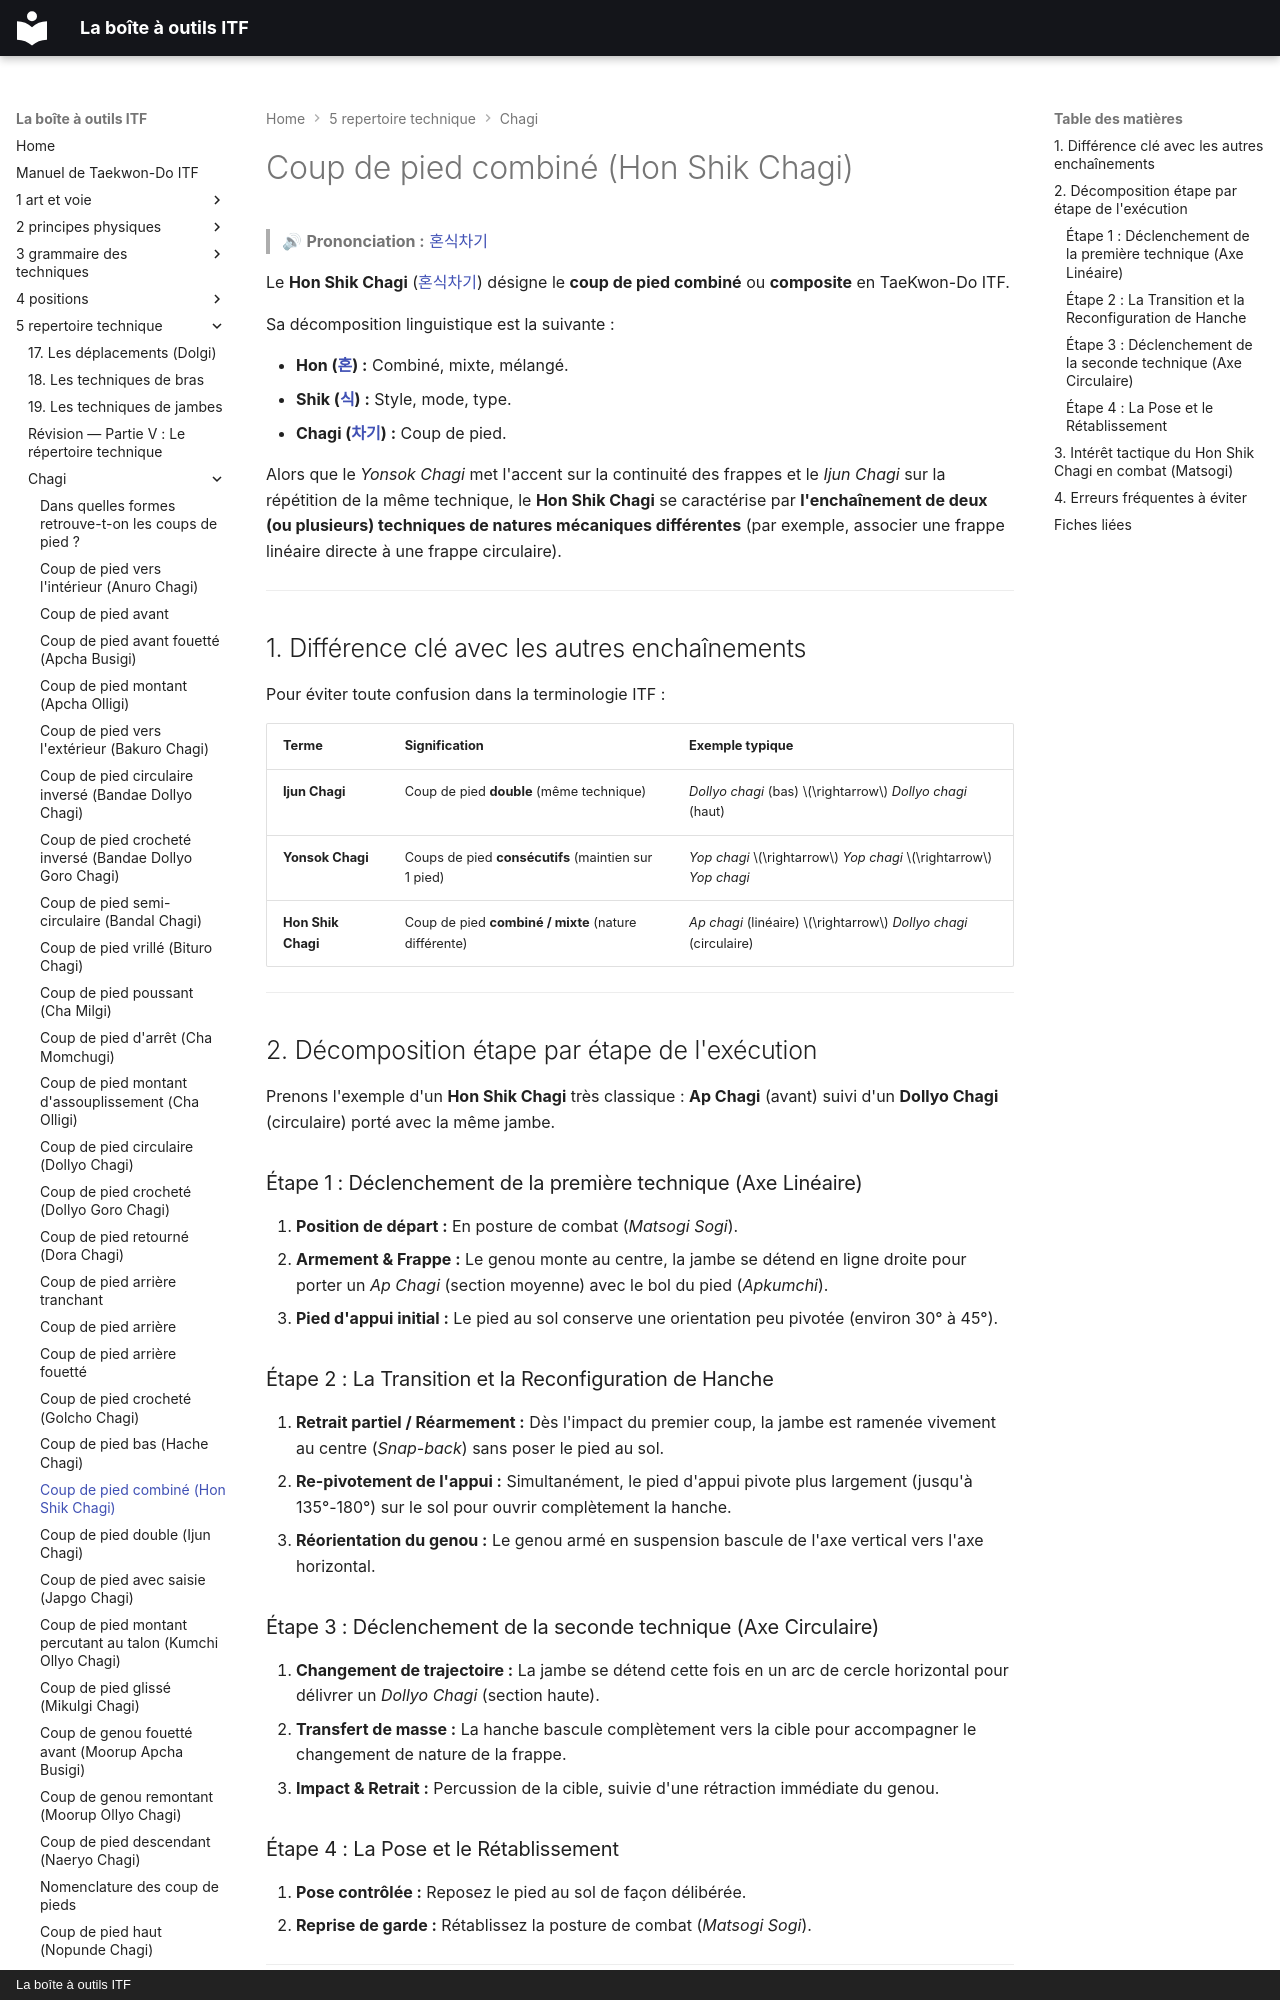

repository: yvmori1/La-boite-outils-ITF · page: 5-repertoire-technique/chagi/hon-shik-chagi/index.html · generator: mkdocs · copyright: La boîte à outils ITF

# Coup de pied combiné (Hon Shik Chagi)

> 🔊 **Prononciation :** [혼식차기](../../audio/chagi/hon-shik-chagi.m4a)

Le **Hon Shik Chagi** ([혼식차기](../../audio/chagi/hon-shik-chagi.m4a)) désigne le **coup de pied combiné** ou **composite** en TaeKwon-Do ITF.

Sa décomposition linguistique est la suivante :

* **Hon ([혼](../../audio/termes/hon.m4a)) :** Combiné, mixte, mélangé.
* **Shik ([식](../../audio/termes/shik.m4a)) :** Style, mode, type.
* **Chagi ([차기](../../audio/termes/chagi.m4a)) :** Coup de pied.

Alors que le *Yonsok Chagi* met l'accent sur la continuité des frappes et le *Ijun Chagi* sur la répétition de la même technique, le **Hon Shik Chagi** se caractérise par **l'enchaînement de deux (ou plusieurs) techniques de natures mécaniques différentes** (par exemple, associer une frappe linéaire directe à une frappe circulaire).

---

## 1. Différence clé avec les autres enchaînements

Pour éviter toute confusion dans la terminologie ITF :

| Terme | Signification | Exemple typique |
| --- | --- | --- |
| **Ijun Chagi** | Coup de pied **double** (même technique) | *Dollyo chagi* (bas) $\rightarrow$ *Dollyo chagi* (haut) |
| **Yonsok Chagi** | Coups de pied **consécutifs** (maintien sur 1 pied) | *Yop chagi* $\rightarrow$ *Yop chagi* $\rightarrow$ *Yop chagi* |
| **Hon Shik Chagi** | Coup de pied **combiné / mixte** (nature différente) | *Ap chagi* (linéaire) $\rightarrow$ *Dollyo chagi* (circulaire) |

---

## 2. Décomposition étape par étape de l'exécution

Prenons l'exemple d'un **Hon Shik Chagi** très classique : **Ap Chagi** (avant) suivi d'un **Dollyo Chagi** (circulaire) porté avec la même jambe.

### Étape 1 : Déclenchement de la première technique (Axe Linéaire)

1. **Position de départ :** En posture de combat (*Matsogi Sogi*).
2. **Armement & Frappe :** Le genou monte au centre, la jambe se détend en ligne droite pour porter un *Ap Chagi* (section moyenne) avec le bol du pied (*Apkumchi*).
3. **Pied d'appui initial :** Le pied au sol conserve une orientation peu pivotée (environ 30° à 45°).

### Étape 2 : La Transition et la Reconfiguration de Hanche

1. **Retrait partiel / Réarmement :** Dès l'impact du premier coup, la jambe est ramenée vivement au centre (*Snap-back*) sans poser le pied au sol.
2. **Re-pivotement de l'appui :** Simultanément, le pied d'appui pivote plus largement (jusqu'à 135°-180°) sur le sol pour ouvrir complètement la hanche.
3. **Réorientation du genou :** Le genou armé en suspension bascule de l'axe vertical vers l'axe horizontal.
